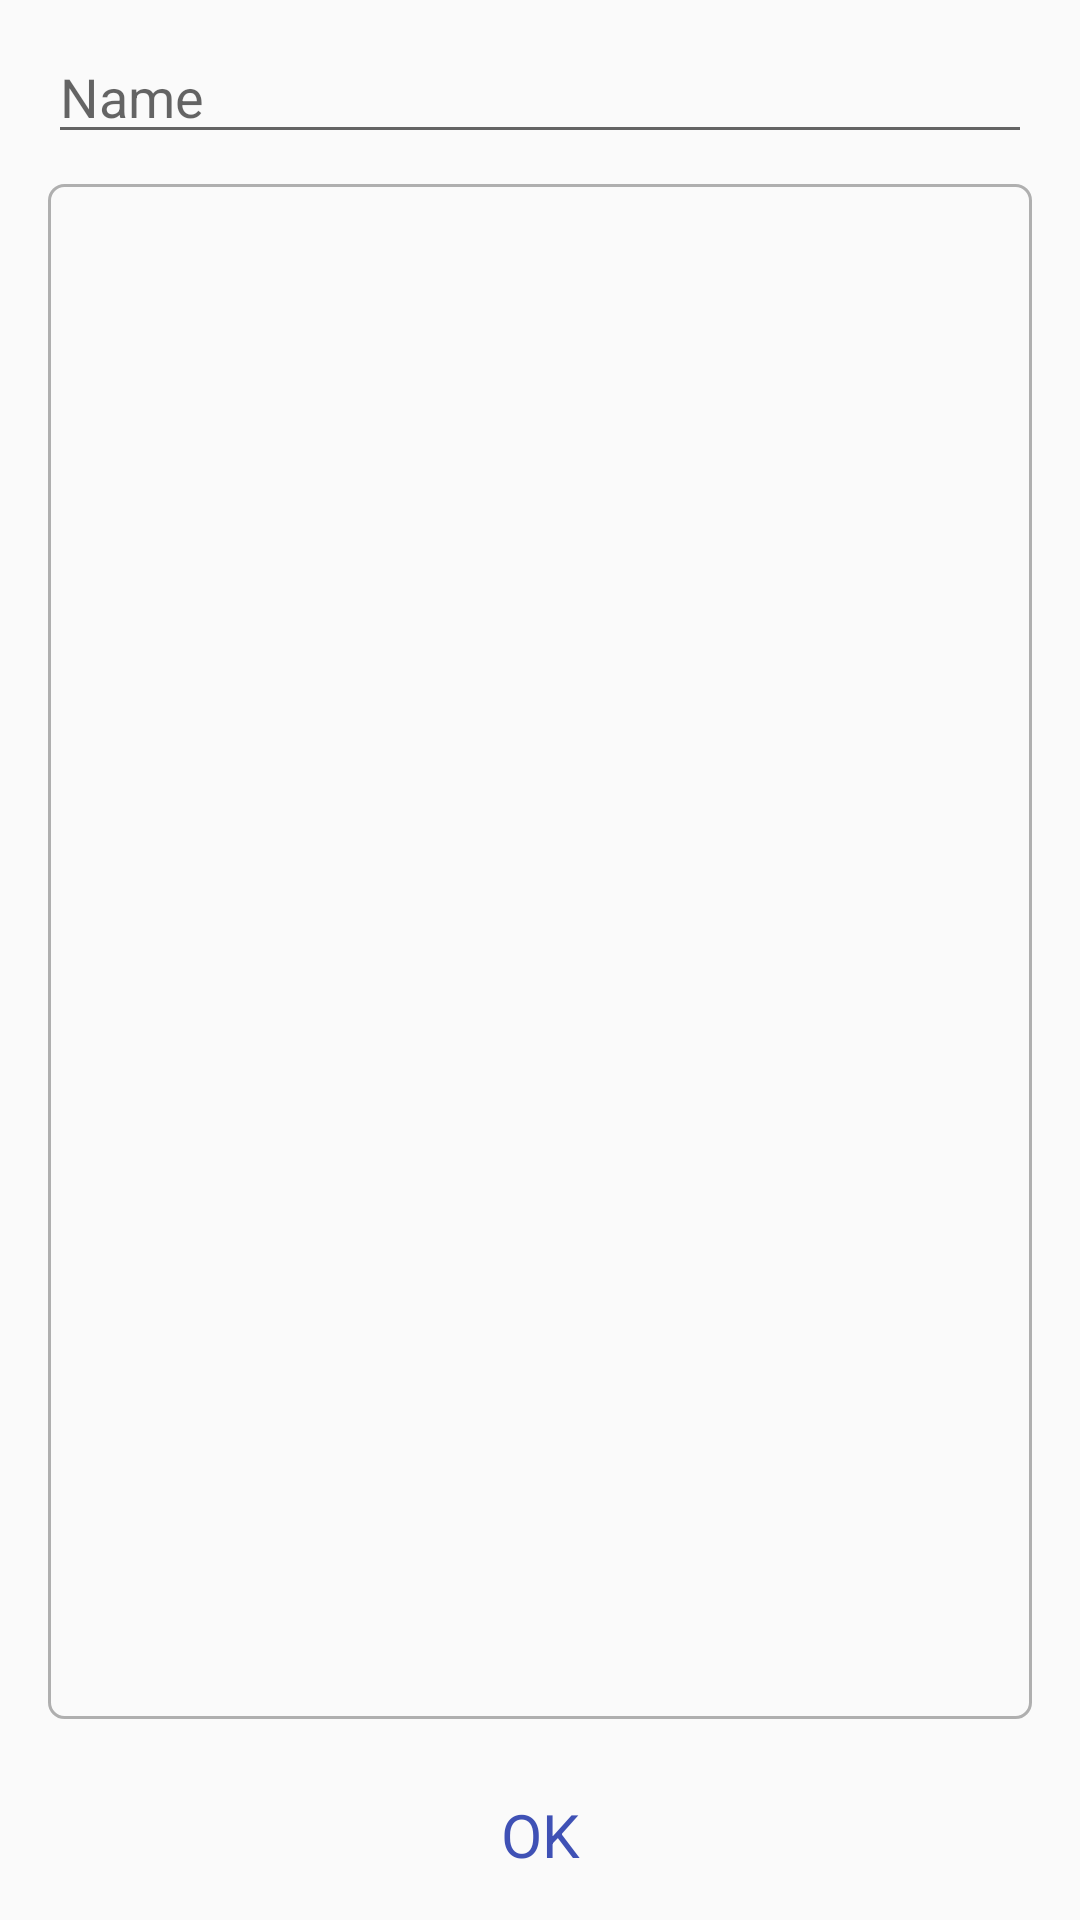

The Android layout XML behind this screen, and the referenced resources:
<!-- AndroidManifest.xml: application theme AppTheme -->
<!-- res/layout/dialog_race_editor.xml -->
<?xml version="1.0" encoding="utf-8"?>
<layout>
    <RelativeLayout xmlns:android="http://schemas.android.com/apk/res/android"
        android:layout_width="match_parent" android:layout_height="match_parent">
        <EditText
            android:id="@+id/et_name"
            android:layout_width="match_parent"
            android:layout_height="wrap_content"
            android:layout_marginLeft="16dp"
            android:layout_marginRight="16dp"
            android:layout_marginTop="10dp"
            android:hint="Name"/>
        <TextView
            android:id="@+id/tv_ok"
            style="@style/TvDialogConfirm"
            android:layout_alignParentBottom="true"
            android:text="OK"/>
        <EditText
            android:id="@+id/et_description"
            android:layout_width="match_parent"
            android:layout_height="match_parent"
            android:background="@drawable/shape_et_description_border"
            android:layout_marginBottom="10dp"
            android:layout_marginTop="10dp"
            android:layout_marginLeft="16dp"
            android:layout_marginRight="16dp"
            android:layout_above="@id/tv_ok"
            android:layout_below="@id/et_name"
            android:padding="10dp"
            android:textColor="#666666"
            android:gravity="left|top"/>
    </RelativeLayout>
</layout>
<!-- resources referenced by this layout -->
<resources>
  <!-- drawable shape_et_description_border (drawable) -->
  <?xml version="1.0" encoding="utf-8"?>
  <shape xmlns:android="http://schemas.android.com/apk/res/android">
      <stroke android:width="1dp" android:color="#afafaf"/>
      <corners android:radius="5dp"/>
  </shape>
  <style name="TvDialogConfirm">
          <item name="android:layout_width">match_parent</item>
          <item name="android:layout_height">wrap_content</item>
          <item name="android:gravity">center</item>
          <item name="android:paddingTop">15dp</item>
          <item name="android:paddingBottom">15dp</item>
          <item name="android:background">?android:attr/selectableItemBackground</item>
          <item name="android:textColor">@color/colorPrimary</item>
          <item name="android:textSize">20dp</item>
      </style>
  <style name="AppTheme" parent="Theme.AppCompat.Light.DarkActionBar">
          
          <item name="colorPrimary">@color/colorPrimary</item>
          <item name="colorPrimaryDark">@color/colorPrimaryDark</item>
          <item name="colorAccent">@color/colorAccent</item>
      </style>
  <color name="colorPrimary">#3F51B5</color>
  <color name="colorPrimaryDark">#303F9F</color>
  <color name="colorAccent">#FF4081</color>
</resources>
